2-way image classification set "food" from GitHub (justinmeckmann1/FS25_AAI); label vocabulary: peach, pear.

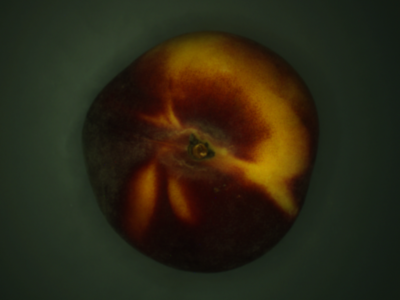
Label: peach

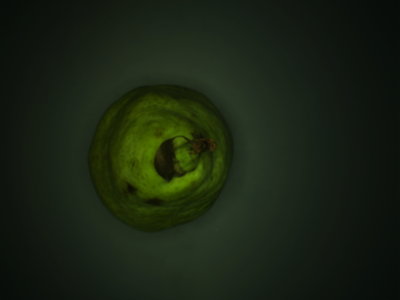
Label: pear

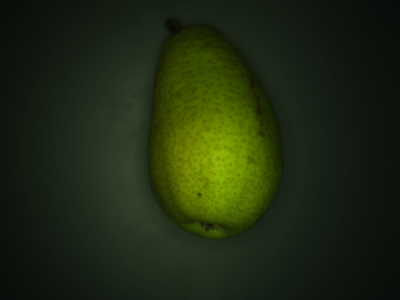
Label: pear

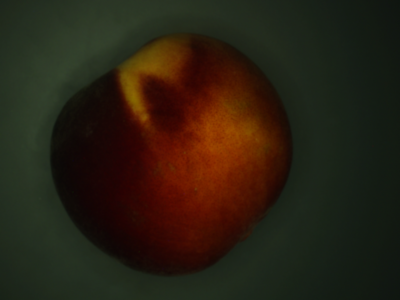
Label: peach

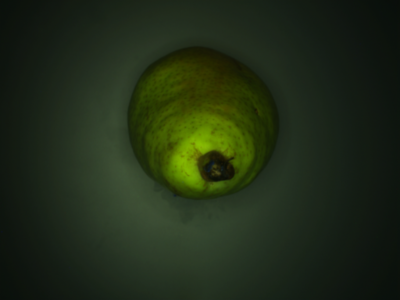
Label: pear

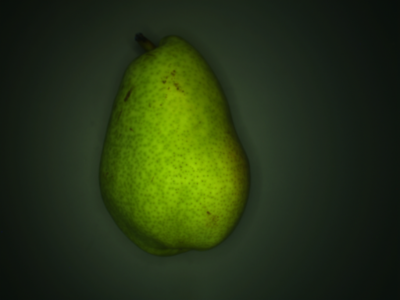
Label: pear
